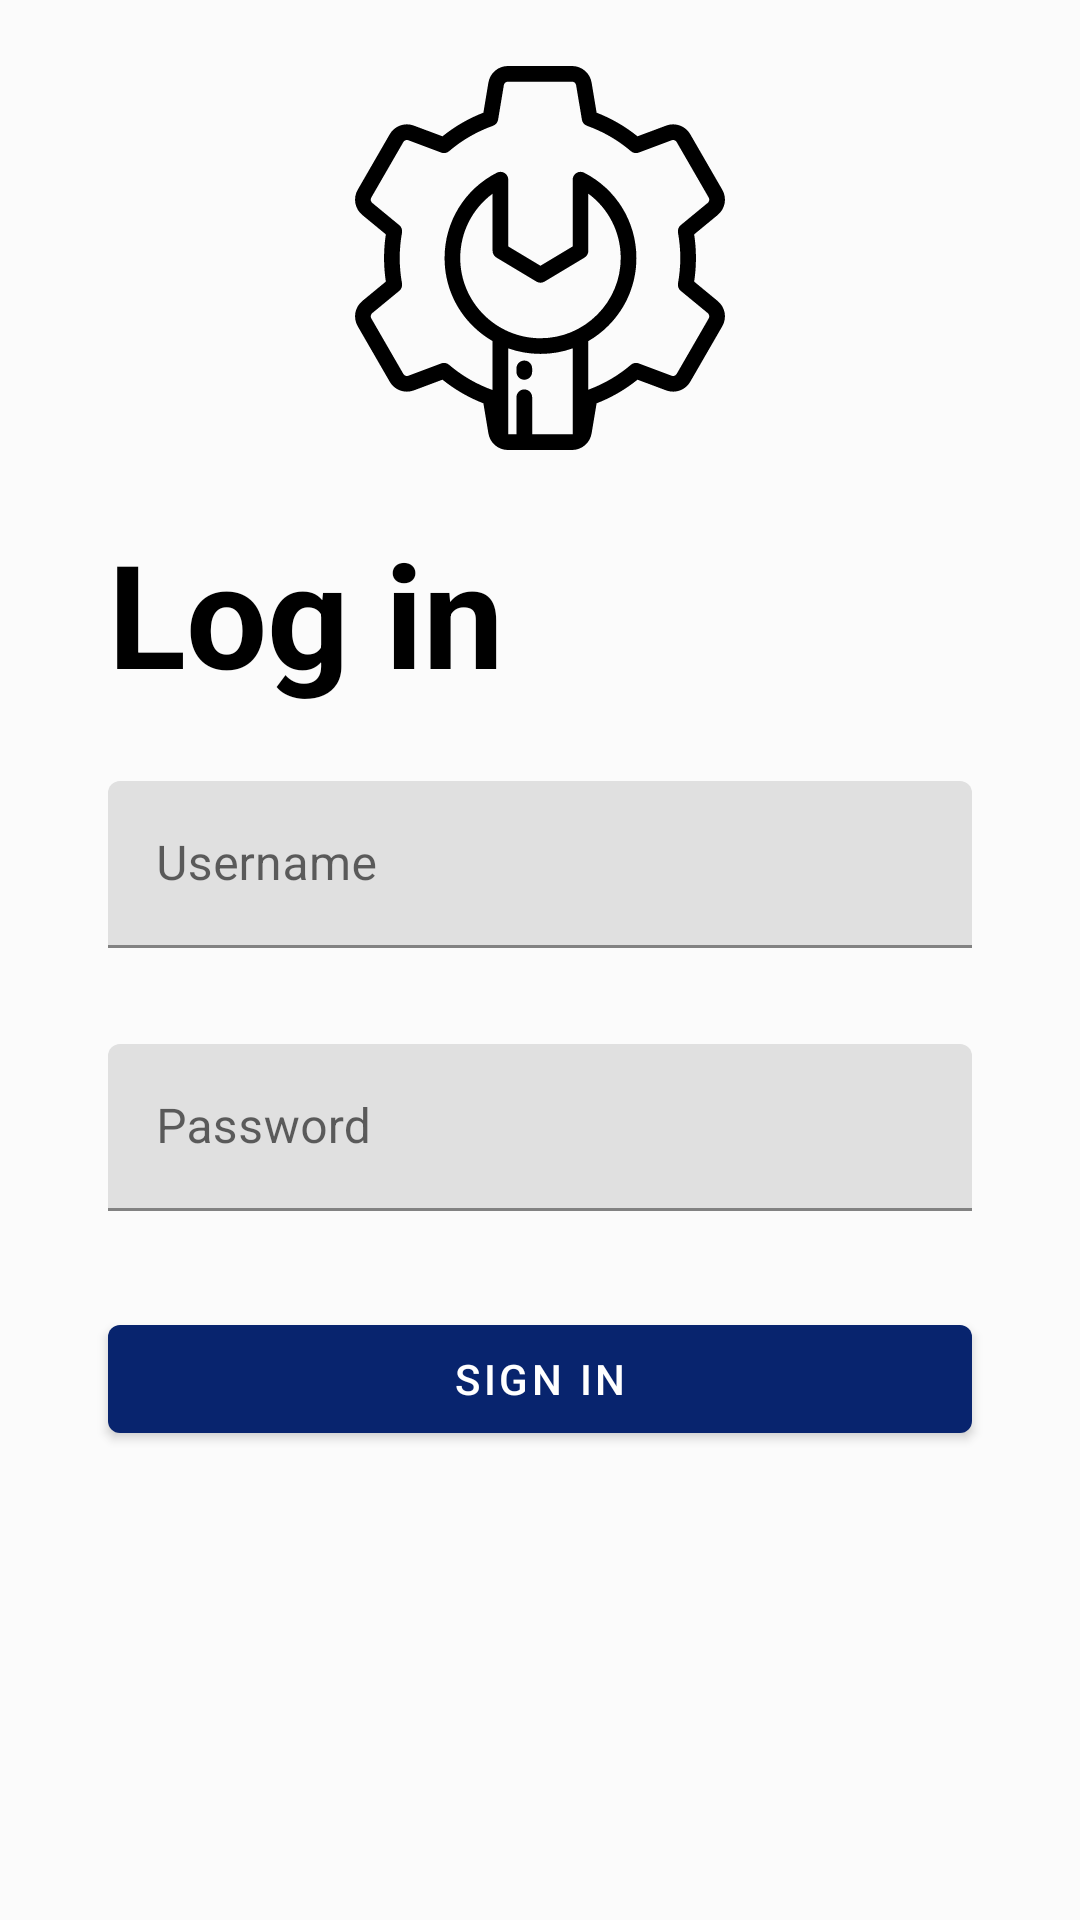

Here is an Android app screen rendered from its layout file. Give the layout XML and the strings, colors and styles it references.
<!-- AndroidManifest.xml: application theme Theme.Diploma -->
<!-- res/layout/fragment_login.xml -->
<?xml version="1.0" encoding="utf-8"?>
<androidx.constraintlayout.widget.ConstraintLayout
    xmlns:android="http://schemas.android.com/apk/res/android"
    xmlns:app="http://schemas.android.com/apk/res-auto"
    xmlns:tools="http://schemas.android.com/tools"
    android:layout_width="match_parent"
    android:layout_height="match_parent"
    tools:context=".ui.login.LoginFragment">

    <ProgressBar
        android:id="@+id/login_progress_bar"
        android:layout_width="120dp"
        android:layout_height="120dp"
        android:visibility="gone"
        android:layout_margin="20dp"
        app:layout_constraintEnd_toEndOf="parent"
        app:layout_constraintTop_toTopOf="parent"
        tools:visibility="visible" />

    <ImageView
        android:layout_width="128dp"
        android:layout_height="128dp"
        android:contentDescription="@string/app_name"
        android:src="@drawable/app_logo"
        app:layout_constraintBottom_toTopOf="@+id/login_textView"
        app:layout_constraintEnd_toEndOf="parent"
        app:layout_constraintStart_toStartOf="parent"
        app:layout_constraintTop_toTopOf="parent"
        app:tint="?android:textColor" />

    <TextView
        android:id="@+id/login_textView"
        android:layout_width="wrap_content"
        android:layout_height="wrap_content"
        android:layout_marginBottom="24dp"
        android:text="@string/title_login"
        android:textSize="@dimen/hugeTextSize"
        android:textStyle="bold"
        app:layout_constraintBottom_toTopOf="@+id/email"
        app:layout_constraintStart_toStartOf="@+id/email" />

    <com.google.android.material.textfield.TextInputLayout
        android:id="@+id/email"
        android:layout_width="0dp"
        android:layout_height="wrap_content"
        android:layout_marginBottom="64dp"
        android:elevation="2dp"
        android:hint="@string/prompt_email"
        app:layout_constraintBottom_toBottomOf="parent"
        app:layout_constraintEnd_toEndOf="parent"
        app:layout_constraintStart_toStartOf="parent"
        app:layout_constraintTop_toTopOf="parent"
        app:layout_constraintWidth_percent="0.8"
        app:startIconDrawable="@drawable/ic_baseline_person_24">

        <com.google.android.material.textfield.TextInputEditText
            android:id="@+id/email_edit_text"
            android:layout_width="match_parent"
            android:layout_height="wrap_content"
            android:inputType="textNoSuggestions" />
    </com.google.android.material.textfield.TextInputLayout>

    <com.google.android.material.textfield.TextInputLayout
        android:id="@+id/password"
        android:layout_width="0dp"
        android:layout_height="wrap_content"
        android:layout_marginTop="32dp"
        android:elevation="2dp"
        android:hint="@string/prompt_password"
        app:layout_constraintEnd_toEndOf="parent"
        app:layout_constraintStart_toStartOf="parent"
        app:layout_constraintTop_toBottomOf="@+id/email"
        app:layout_constraintWidth_percent="0.8"
        app:startIconDrawable="@drawable/ic_baseline_lock_24">

        <com.google.android.material.textfield.TextInputEditText
            android:id="@+id/password_edit_text"
            android:layout_width="match_parent"
            android:layout_height="wrap_content"
            android:inputType="textPassword" />
    </com.google.android.material.textfield.TextInputLayout>

    <com.google.android.material.button.MaterialButton
        android:id="@+id/login_button"
        android:layout_width="0dp"
        android:layout_height="wrap_content"
        app:layout_constraintWidth_percent="0.8"
        android:layout_marginTop="32dp"
        android:text="@string/action_sign_in_short"
        app:layout_constraintEnd_toEndOf="@+id/password"
        app:layout_constraintStart_toStartOf="@+id/password"
        app:layout_constraintTop_toBottomOf="@+id/password" />

    <com.google.android.material.button.MaterialButton
        android:id="@+id/skip_button"
        android:text="skip"
        android:visibility="invisible"
        android:layout_width="160dp"
        android:layout_height="40dp"
        android:layout_marginTop="60dp"
        app:layout_constraintEnd_toEndOf="parent"
        app:layout_constraintStart_toStartOf="parent"
        app:layout_constraintTop_toBottomOf="@id/login_button" />
</androidx.constraintlayout.widget.ConstraintLayout>
<!-- resources referenced by this layout -->
<resources>
  <dimen name="hugeTextSize">48sp</dimen>
  <!-- drawable app_logo: vector/xml drawable (drawable, 3705 chars, omitted) -->
  <string name="action_sign_in_short">Sign in</string>
  <string name="app_name">AutoAdmin</string>
  <string name="prompt_email">Username</string>
  <string name="prompt_password">Password</string>
  <string name="title_login">Log in</string>
  <style name="Theme.Diploma" parent="Theme.MaterialComponents.DayNight.DarkActionBar">
          
          <item name="colorPrimary">@color/deep_blue</item>
          <item name="colorPrimaryVariant">@color/purple_700</item>
          <item name="colorOnPrimary">@color/white</item>
          
          <item name="colorSecondary">@color/teal_200</item>
          <item name="colorSecondaryVariant">@color/teal_700</item>
          <item name="colorOnSecondary">@color/black</item>
          
          <item name="android:statusBarColor">@android:color/transparent</item>
          <item name="android:windowLightStatusBar">true</item>
  
          <item name="android:textColor">@color/black</item>
          
          <item name="android:windowBackground">@color/faint_grey</item>
          
          <item name="backgroundColor">@color/white</item>
      </style>
  <color name="deep_blue">#08246E</color>
  <color name="purple_700">#FF3700B3</color>
  <color name="white">#FFFFFFFF</color>
  <color name="teal_200">#FF03DAC5</color>
  <color name="teal_700">#FF018786</color>
  <color name="black">#FF000000</color>
  <color name="faint_grey">#FBFBFB</color>
</resources>
